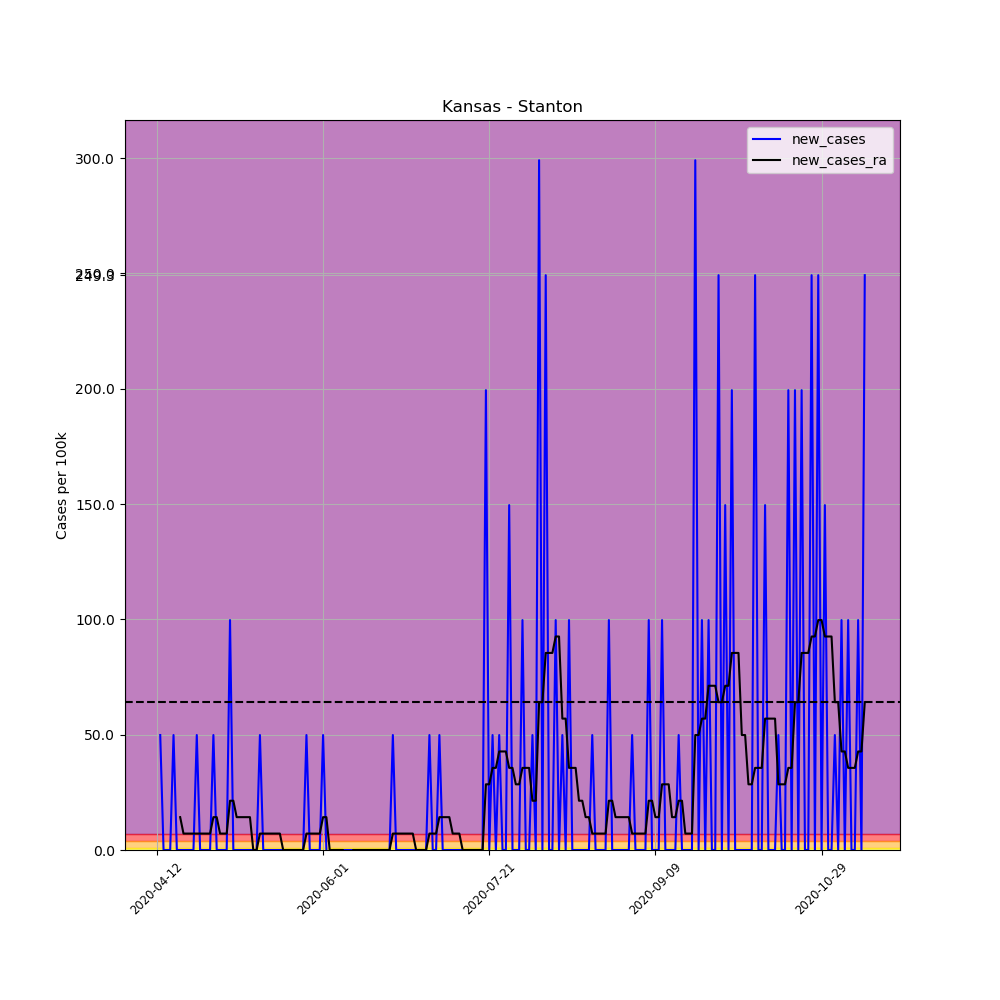

Values plotted in this chart, from the file beside it:
, date, county, state, fips, cases, deaths, COUNTY, STNAME, CTYNAME, POPESTIMATE2019, per_100k, per_100k_ra, new_cases, new_cases_ra
613577, 2020-04-12, Stanton, Kansas, 20187, 1, 0, 187, Kansas, Stanton, 2006, 49.85, , , 
613578, 2020-04-13, Stanton, Kansas, 20187, 2, 0, 187, Kansas, Stanton, 2006, 99.7, , 49.85, 
613579, 2020-04-14, Stanton, Kansas, 20187, 2, 0, 187, Kansas, Stanton, 2006, 99.7, , 0.0, 
613580, 2020-04-15, Stanton, Kansas, 20187, 2, 0, 187, Kansas, Stanton, 2006, 99.7, , 0.0, 
613581, 2020-04-16, Stanton, Kansas, 20187, 2, 0, 187, Kansas, Stanton, 2006, 99.7, , 0.0, 
613582, 2020-04-17, Stanton, Kansas, 20187, 3, 0, 187, Kansas, Stanton, 2006, 149.6, , 49.85, 
613583, 2020-04-18, Stanton, Kansas, 20187, 3, 0, 187, Kansas, Stanton, 2006, 149.6, 106.8, 0.0, 
613584, 2020-04-19, Stanton, Kansas, 20187, 3, 0, 187, Kansas, Stanton, 2006, 149.6, 121.1, 0.0, 14.24
613585, 2020-04-20, Stanton, Kansas, 20187, 3, 0, 187, Kansas, Stanton, 2006, 149.6, 128.2, 0.0, 7.121
613586, 2020-04-21, Stanton, Kansas, 20187, 3, 0, 187, Kansas, Stanton, 2006, 149.6, 135.3, 0.0, 7.121
613587, 2020-04-22, Stanton, Kansas, 20187, 3, 0, 187, Kansas, Stanton, 2006, 149.6, 142.4, 0.0, 7.121
613588, 2020-04-23, Stanton, Kansas, 20187, 3, 0, 187, Kansas, Stanton, 2006, 149.6, 149.6, 0.0, 7.121
613589, 2020-04-24, Stanton, Kansas, 20187, 4, 0, 187, Kansas, Stanton, 2006, 199.4, 156.7, 49.85, 7.121
613590, 2020-04-25, Stanton, Kansas, 20187, 4, 0, 187, Kansas, Stanton, 2006, 199.4, 163.8, 0.0, 7.121
613591, 2020-04-26, Stanton, Kansas, 20187, 4, 0, 187, Kansas, Stanton, 2006, 199.4, 170.9, 0.0, 7.121
613592, 2020-04-27, Stanton, Kansas, 20187, 4, 0, 187, Kansas, Stanton, 2006, 199.4, 178, 0.0, 7.121
613593, 2020-04-28, Stanton, Kansas, 20187, 4, 0, 187, Kansas, Stanton, 2006, 199.4, 185.2, 0.0, 7.121
613594, 2020-04-29, Stanton, Kansas, 20187, 5, 0, 187, Kansas, Stanton, 2006, 249.3, 199.4, 49.85, 14.24
613595, 2020-04-30, Stanton, Kansas, 20187, 5, 0, 187, Kansas, Stanton, 2006, 249.3, 213.6, 0.0, 14.24
613596, 2020-05-01, Stanton, Kansas, 20187, 5, 0, 187, Kansas, Stanton, 2006, 249.3, 220.8, 0.0, 7.121
613597, 2020-05-02, Stanton, Kansas, 20187, 5, 0, 187, Kansas, Stanton, 2006, 249.3, 227.9, 0.0, 7.121
613598, 2020-05-03, Stanton, Kansas, 20187, 5, 0, 187, Kansas, Stanton, 2006, 249.3, 235, 0.0, 7.121
613599, 2020-05-04, Stanton, Kansas, 20187, 7, 0, 187, Kansas, Stanton, 2006, 349, 256.4, 99.7, 21.36
613600, 2020-05-05, Stanton, Kansas, 20187, 7, 0, 187, Kansas, Stanton, 2006, 349, 277.7, 0.0, 21.36
613601, 2020-05-06, Stanton, Kansas, 20187, 7, 0, 187, Kansas, Stanton, 2006, 349, 292, 0.0, 14.24
613602, 2020-05-07, Stanton, Kansas, 20187, 7, 0, 187, Kansas, Stanton, 2006, 349, 306.2, 0.0, 14.24
613603, 2020-05-08, Stanton, Kansas, 20187, 7, 0, 187, Kansas, Stanton, 2006, 349, 320.5, 0.0, 14.24
613604, 2020-05-09, Stanton, Kansas, 20187, 7, 0, 187, Kansas, Stanton, 2006, 349, 334.7, 0.0, 14.24
613605, 2020-05-10, Stanton, Kansas, 20187, 7, 0, 187, Kansas, Stanton, 2006, 349, 349, 0.0, 14.24
613606, 2020-05-11, Stanton, Kansas, 20187, 7, 0, 187, Kansas, Stanton, 2006, 349, 349, 0.0, 4.0602442043434294e-15
613607, 2020-05-12, Stanton, Kansas, 20187, 7, 0, 187, Kansas, Stanton, 2006, 349, 349, 0.0, 4.0602442043434294e-15
613608, 2020-05-13, Stanton, Kansas, 20187, 8, 0, 187, Kansas, Stanton, 2006, 398.8, 356.1, 49.85, 7.121
613609, 2020-05-14, Stanton, Kansas, 20187, 8, 0, 187, Kansas, Stanton, 2006, 398.8, 363.2, 0.0, 7.121
613610, 2020-05-15, Stanton, Kansas, 20187, 8, 0, 187, Kansas, Stanton, 2006, 398.8, 370.3, 0.0, 7.121
613611, 2020-05-16, Stanton, Kansas, 20187, 8, 0, 187, Kansas, Stanton, 2006, 398.8, 377.4, 0.0, 7.121
613612, 2020-05-17, Stanton, Kansas, 20187, 8, 0, 187, Kansas, Stanton, 2006, 398.8, 384.6, 0.0, 7.121
613613, 2020-05-18, Stanton, Kansas, 20187, 8, 0, 187, Kansas, Stanton, 2006, 398.8, 391.7, 0.0, 7.121
613614, 2020-05-19, Stanton, Kansas, 20187, 8, 0, 187, Kansas, Stanton, 2006, 398.8, 398.8, 0.0, 7.121
613615, 2020-05-20, Stanton, Kansas, 20187, 8, 0, 187, Kansas, Stanton, 2006, 398.8, 398.8, 0.0, 4.0602442043434294e-15
613616, 2020-05-21, Stanton, Kansas, 20187, 8, 0, 187, Kansas, Stanton, 2006, 398.8, 398.8, 0.0, 4.0602442043434294e-15
613617, 2020-05-22, Stanton, Kansas, 20187, 8, 0, 187, Kansas, Stanton, 2006, 398.8, 398.8, 0.0, 4.0602442043434294e-15
613618, 2020-05-23, Stanton, Kansas, 20187, 8, 0, 187, Kansas, Stanton, 2006, 398.8, 398.8, 0.0, 4.0602442043434294e-15
613619, 2020-05-24, Stanton, Kansas, 20187, 8, 0, 187, Kansas, Stanton, 2006, 398.8, 398.8, 0.0, 4.0602442043434294e-15
613620, 2020-05-25, Stanton, Kansas, 20187, 8, 0, 187, Kansas, Stanton, 2006, 398.8, 398.8, 0.0, 4.0602442043434294e-15
613621, 2020-05-26, Stanton, Kansas, 20187, 8, 0, 187, Kansas, Stanton, 2006, 398.8, 398.8, 0.0, 4.0602442043434294e-15
613622, 2020-05-27, Stanton, Kansas, 20187, 9, 0, 187, Kansas, Stanton, 2006, 448.7, 405.9, 49.85, 7.121
613623, 2020-05-28, Stanton, Kansas, 20187, 9, 0, 187, Kansas, Stanton, 2006, 448.7, 413, 0.0, 7.121
613624, 2020-05-29, Stanton, Kansas, 20187, 9, 0, 187, Kansas, Stanton, 2006, 448.7, 420.2, 0.0, 7.121
613625, 2020-05-30, Stanton, Kansas, 20187, 9, 0, 187, Kansas, Stanton, 2006, 448.7, 427.3, 0.0, 7.121
613626, 2020-05-31, Stanton, Kansas, 20187, 9, 0, 187, Kansas, Stanton, 2006, 448.7, 434.4, 0.0, 7.121
613627, 2020-06-01, Stanton, Kansas, 20187, 10, 0, 187, Kansas, Stanton, 2006, 498.5, 448.7, 49.85, 14.24
613628, 2020-06-02, Stanton, Kansas, 20187, 10, 0, 187, Kansas, Stanton, 2006, 498.5, 462.9, 0.0, 14.24
613629, 2020-06-03, Stanton, Kansas, 20187, 9, 0, 187, Kansas, Stanton, 2006, 448.7, 462.9, -49.85, 4.0602442043434294e-15
613630, 2020-06-04, Stanton, Kansas, 20187, 9, 0, 187, Kansas, Stanton, 2006, 448.7, 462.9, 0.0, 4.0602442043434294e-15
613631, 2020-06-05, Stanton, Kansas, 20187, 9, 0, 187, Kansas, Stanton, 2006, 448.7, 462.9, 0.0, 4.0602442043434294e-15
613632, 2020-06-06, Stanton, Kansas, 20187, 9, 0, 187, Kansas, Stanton, 2006, 448.7, 462.9, 0.0, 4.0602442043434294e-15
613633, 2020-06-07, Stanton, Kansas, 20187, 9, 0, 187, Kansas, Stanton, 2006, 448.7, 462.9, 0.0, 4.0602442043434294e-15
613634, 2020-06-08, Stanton, Kansas, 20187, 9, 0, 187, Kansas, Stanton, 2006, 448.7, 455.8, 0.0, -7.121
613635, 2020-06-09, Stanton, Kansas, 20187, 9, 0, 187, Kansas, Stanton, 2006, 448.7, 448.7, 0.0, -7.121
613636, 2020-06-10, Stanton, Kansas, 20187, 9, 0, 187, Kansas, Stanton, 2006, 448.7, 448.7, 0.0, 4.0602442043434294e-15
... 154 more rows
